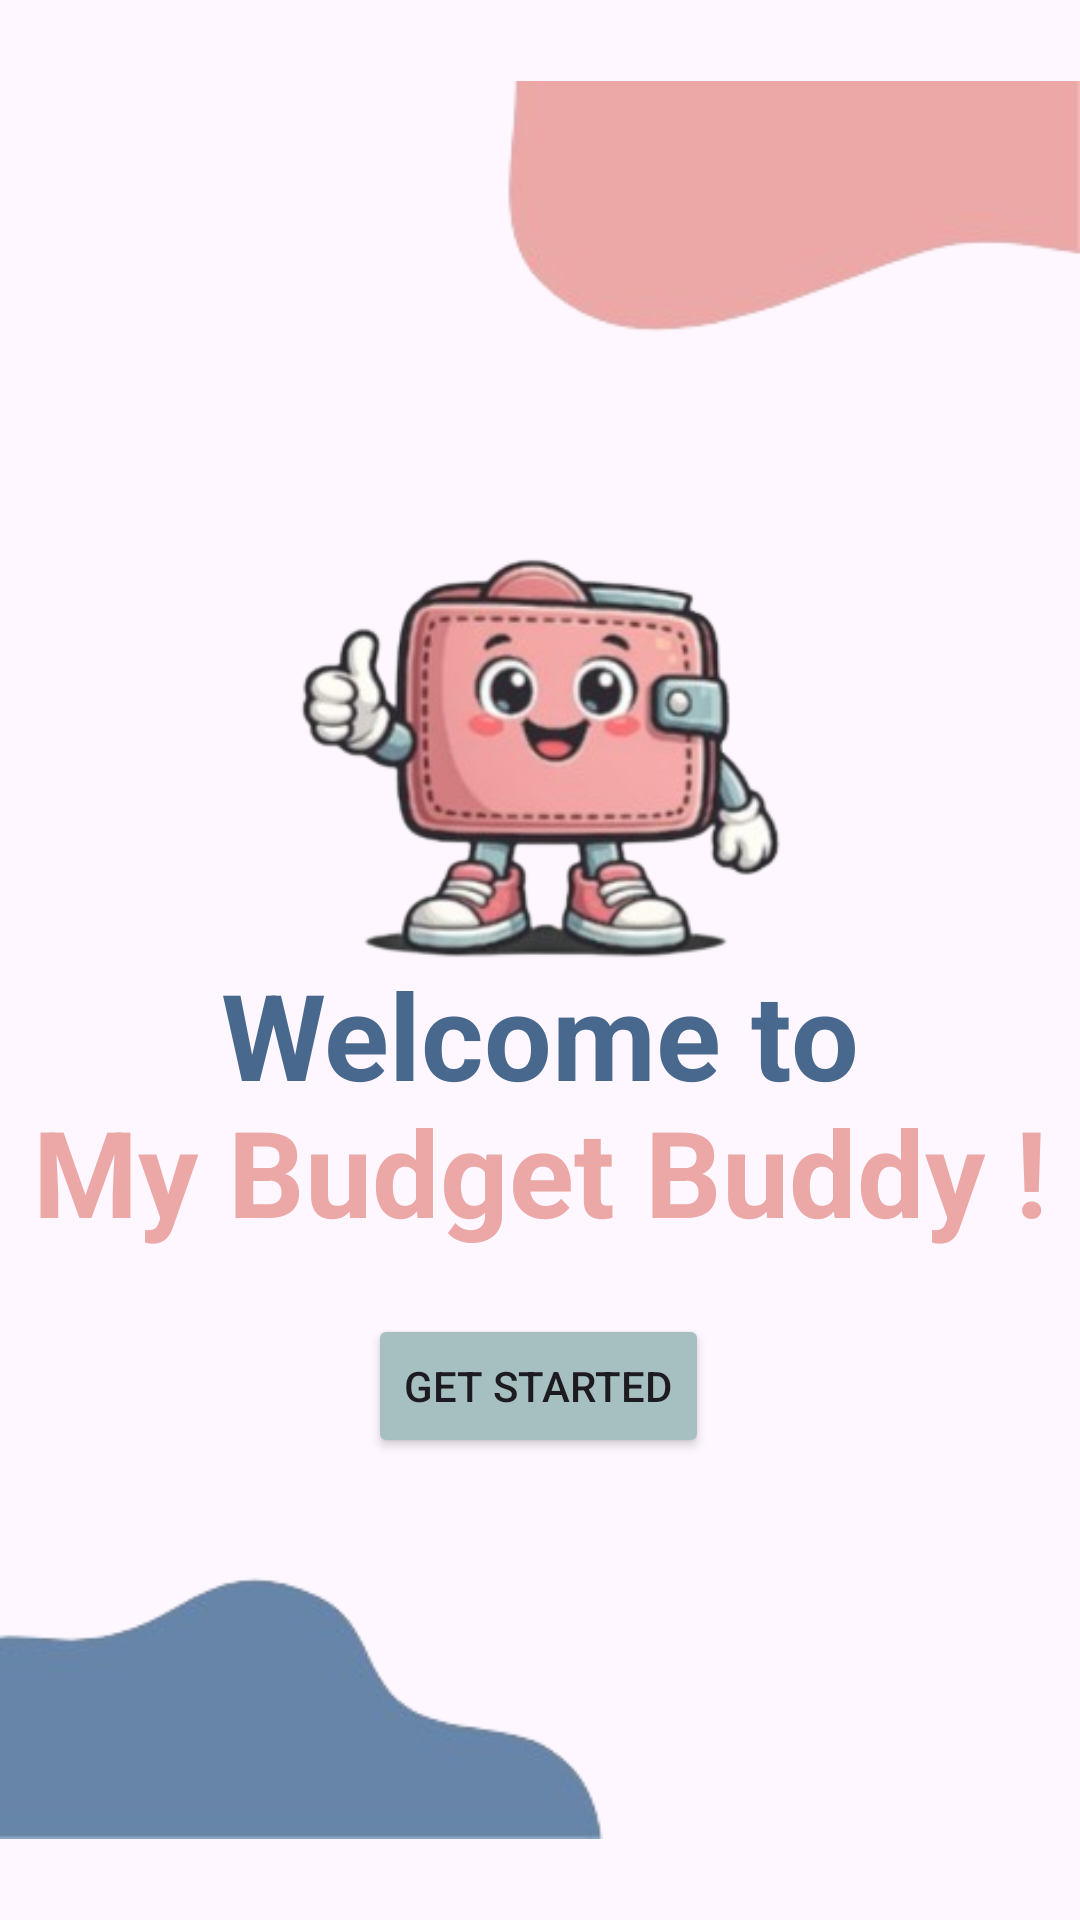

Here is an Android app screen rendered from its layout file. Give the layout XML and the strings, colors and styles it references.
<!-- AndroidManifest.xml: application theme Theme.MyBudgetBuddySummative -->
<!-- res/layout/fragment_get_started.xml -->
<?xml version="1.0" encoding="utf-8"?>
<androidx.constraintlayout.widget.ConstraintLayout xmlns:android="http://schemas.android.com/apk/res/android"
    xmlns:tools="http://schemas.android.com/tools"
    android:layout_width="match_parent"
    android:layout_height="match_parent"
    xmlns:app="http://schemas.android.com/apk/res-auto"
    tools:context=".GetStarted">

    <Button
        android:id="@+id/btnGetStarted"
        android:layout_width="wrap_content"
        android:layout_height="wrap_content"
        android:text="@string/get_started"
        android:backgroundTint="@color/buddylightblue"
        app:layout_constraintBottom_toBottomOf="parent"
        app:layout_constraintEnd_toEndOf="parent"
        app:layout_constraintHorizontal_bias="0.498"
        app:layout_constraintStart_toStartOf="parent"
        app:layout_constraintTop_toTopOf="parent"
        app:layout_constraintVertical_bias="0.74" />

    <TextView
        android:id="@+id/txtWelcome"
        android:layout_width="wrap_content"
        android:layout_height="wrap_content"
        android:text="@string/welcome_to"
        android:textColor="@color/buddydarkblue"
        android:textSize="40sp"
        android:textStyle="bold"
        app:layout_constraintBottom_toBottomOf="parent"
        app:layout_constraintEnd_toEndOf="parent"
        app:layout_constraintStart_toStartOf="parent"
        app:layout_constraintTop_toTopOf="parent"
        app:layout_constraintVertical_bias="0.542" />

    <TextView
        android:id="@+id/txtMyBudgetBuddy"
        android:layout_width="wrap_content"
        android:layout_height="wrap_content"
        android:text="@string/my_budget_buddy"
        android:textColor="@color/buddypink"
        android:textSize="40sp"
        android:textStyle="bold"
        app:layout_constraintBottom_toBottomOf="parent"
        app:layout_constraintEnd_toEndOf="parent"
        app:layout_constraintHorizontal_bias="0.493"
        app:layout_constraintStart_toStartOf="parent"
        app:layout_constraintTop_toTopOf="parent"
        app:layout_constraintVertical_bias="0.62" />

    <ImageView
        android:id="@+id/imgLogo"
        android:layout_width="190dp"
        android:layout_height="194dp"
        android:importantForAccessibility="no"
        app:layout_constraintBottom_toBottomOf="parent"
        app:layout_constraintEnd_toEndOf="parent"
        app:layout_constraintHorizontal_bias="0.497"
        app:layout_constraintStart_toStartOf="parent"
        app:layout_constraintTop_toTopOf="parent"
        app:layout_constraintVertical_bias="0.346"
        app:srcCompat="@drawable/budgetbuddyicon_removebg_preview" />

    <ImageView
        android:id="@+id/imageView5"
        android:layout_width="wrap_content"
        android:layout_height="wrap_content"
        android:importantForAccessibility="no"
        app:layout_constraintBottom_toBottomOf="parent"
        app:layout_constraintEnd_toEndOf="parent"
        app:layout_constraintHorizontal_bias="0.0"
        app:layout_constraintStart_toStartOf="parent"
        app:layout_constraintTop_toTopOf="parent"
        app:layout_constraintVertical_bias="1.0"
        app:srcCompat="@drawable/b_blob_removebg_preview" />

    <ImageView
        android:id="@+id/imageView6"
        android:layout_width="wrap_content"
        android:layout_height="wrap_content"
        android:importantForAccessibility="no"
        app:layout_constraintBottom_toBottomOf="parent"
        app:layout_constraintEnd_toEndOf="parent"
        app:layout_constraintHorizontal_bias="0.0"
        app:layout_constraintStart_toStartOf="parent"
        app:layout_constraintTop_toTopOf="parent"
        app:layout_constraintVertical_bias="0.0"
        app:srcCompat="@drawable/p_blob_removebg_preview" />


</androidx.constraintlayout.widget.ConstraintLayout>
<!-- resources referenced by this layout -->
<resources>
  <color name="buddydarkblue">#49688D</color>
  <color name="buddylightblue">#A6C0C2</color>
  <color name="buddypink">#ECA8A7</color>
  <!-- drawable b_blob_removebg_preview: png bitmap (drawable, 13854 bytes) -->
  <!-- drawable budgetbuddyicon_removebg_preview: png bitmap (drawable, 68588 bytes) -->
  <!-- drawable p_blob_removebg_preview: png bitmap (drawable, 13886 bytes) -->
  <string name="get_started">Get Started</string>
  <string name="my_budget_buddy">My Budget Buddy !</string>
  <string name="welcome_to">Welcome to</string>
  <style name="Theme.MyBudgetBuddySummative" parent="Base.Theme.MyBudgetBuddySummative" />
  <style name="Base.Theme.MyBudgetBuddySummative" parent="Theme.Material3.DayNight.NoActionBar">
          
          
      </style>
</resources>
